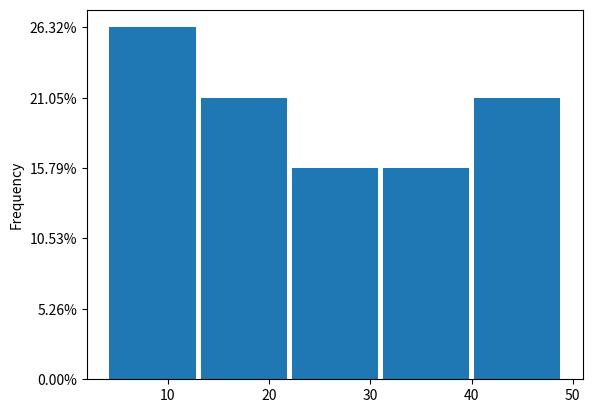

The matplotlib source for this figure: (Note: this script raises an exception after producing the figure.)
import pandas as pd
import matplotlib.pyplot as plt

def calcula_ticks(lista,barras):
    lista.sort()
    menor_valor = lista[0]
    maior_valor = lista[-1]
    intervalo = (maior_valor - menor_valor)/barras
    ticks = [menor_valor]
    ultimo = menor_valor+intervalo
    ticks.append(ultimo)
    for x in range(barras-1):
        ultimo += intervalo
        ticks.append(ultimo)
    return ticks

km = pd.Series([4,6,6,7,11,13,18,19,21,24,26,27,35,36,36,42,43,45,49])

def frequencia_relativa(total,yticks):
    freq_rel = []
    for item in yticks:
        x = item/total
        freq_rel.append("{0:.2f}%".format(x*100))
    return freq_rel

lista = km.values
barras = 5
ax = km.plot.hist(bins=barras,rwidth=0.95)

yticks = ax.get_yticks()
total = len(lista)
freq_rel = frequencia_relativa(total,yticks)
ax.set_yticklabels(freq_rel)

ticks = calcula_ticks(lista,barras)
plt.xticks(ticks)
plt.title('Distância de Casa para Trabalho')
plt.xlabel('Km')
plt.ylabel('Frequência')
plt.grid(axis='y')

import statistics as stats

valores = [4,6,6,7,11,13,18,19,21,24,26,27,35,36,36,36,42,43,45,49]

stats.mean(valores)

sum(valores)/len(valores)

stats.median(valores)

stats.mode(valores)
